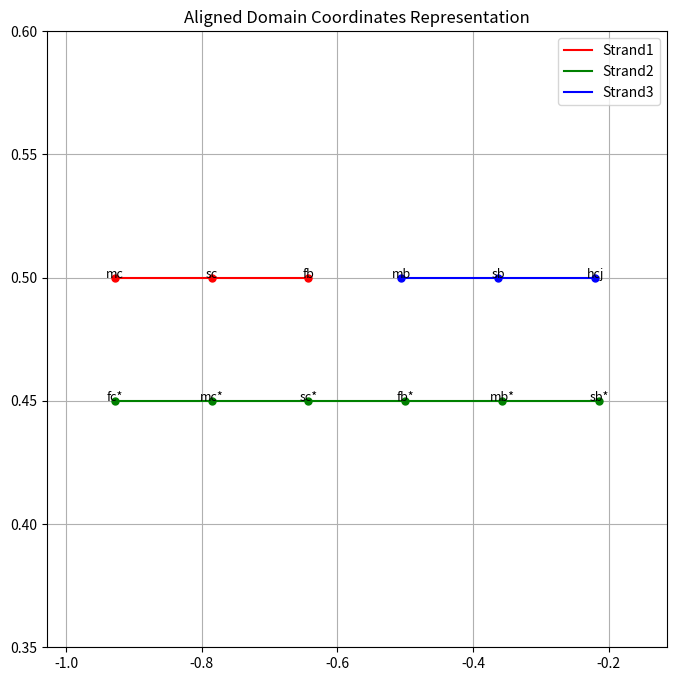

Source code (Python):
import matplotlib.pyplot as plt

# Define the complex structure and initialize necessary variables
complex_structure = "fb( sc( mc( + fc* ) ) ) mb*( sb*( + hcj ) )"
obtained_strands = []
current_strand = ""
stack = []

# Extract strands from the complex structure
for domain in complex_structure.split():
    if len(current_strand) != 0:
        current_strand += ' '
    if domain == ')':
        complement = stack.pop()
        if complement.endswith('*'):
            domain_temp = complement[:-1]
        else:
            domain_temp = complement + '*'
        current_strand += domain_temp
        continue
    elif domain == '+':
        current_strand = current_strand[:-1]
        obtained_strands.append(current_strand)
        current_strand = ""
        continue
    if domain.endswith('('):
        stack.append(domain[:-1])
        current_strand += domain[:-1]
    else:
        current_strand += domain

if current_strand:
    current_strand = current_strand.rstrip()
    obtained_strands.append(current_strand)

# Define the strand data and create a lookup dictionary
strands_data = [
    {'name': 'Strand1', 'sequence': 'fb sc mc', 'contains_polymerase': True},
    {'name': 'Strand2', 'sequence': 'fc* mc* sc* fb* mb* sb*', 'contains_polymerase': False},
    {'name': 'Strand3', 'sequence': 'hcj sb mb', 'contains_polymerase': False},
]
strands_lookup = {strand['sequence']: strand for strand in strands_data}

# Find the matched strands
matched_strands = []
for strand_sequence in obtained_strands:
    strand_details = strands_lookup.get(strand_sequence)
    if strand_details:
        matched_strands.append(strand_details)

# Define coordinates for the middle of each quadrant
quadrant_middle_coordinates = {
    0: (-0.5, 0.5),  # Top-left quadrant for Strand 1
    1: (0, 0.45),    # Bottom quadrant for Strand 2
    2: (0.5, 0.5)    # Top-right quadrant for Strand 3
}

# Determine the maximum number of domains in any strand to set a universal spacing
max_domains = max(len(strand['sequence'].split()) for strand in matched_strands)
universal_spacing = 1.0 / (max_domains + 1)

# Update the function to use the universal spacing
def calculate_aligned_domain_coordinates(strand, index, quadrant_middle, left_bound=None, right_bound=None):
    # Get the sequence of domains in the strand
    domains = strand['sequence'].split()
    
    # Determine the direction for allocating coordinates (right to left or left to right)
    direction = -1 if index in [0, 2] else 1
    
    # Calculate the X and Y coordinates for each domain
    if left_bound is not None and right_bound is not None:
        coordinates = [(left_bound + i * universal_spacing * direction, quadrant_middle[1]) for i in range(len(domains))]
    else:
        coordinates = [(quadrant_middle[0] + direction * (i + 1) * universal_spacing, quadrant_middle[1]) for i in range(len(domains))]
    
    return list(zip(domains, coordinates))

# Step 1: Find the x-coordinate of the "mc" domain in Strand 1
initial_domain_coordinates = []
for index, strand in enumerate(matched_strands):
    initial_domain_coordinates.extend(calculate_aligned_domain_coordinates(strand, index, quadrant_middle_coordinates[index]))

mc_x_coordinate = initial_domain_coordinates[len(matched_strands[0]['sequence'].split()) - 1][1][0]

# Step 2 & 3: Set the x-coordinate of the leftmost domain in Strand 2 and find the new right bound for Strand 2
left_bound_strand2 = mc_x_coordinate
strand2_domains = matched_strands[1]['sequence'].split()
right_bound_strand2 = left_bound_strand2 + (len(strand2_domains) - 1) * universal_spacing

# Step 4: Use the new bounds to calculate coordinates for all strands with the correct alignments
# Calculate the x-coordinate for the last domain in strand 3
strand1_domains_count = len(matched_strands[0]['sequence'].split())

# Setting the x-coordinate of the last domain of strand 3
last_domain_strand3_x = (strand1_domains_count) * universal_spacing - 0.22

# Adjusting the middle coordinate of quadrant III to set the correct x-coordinate for the last domain of strand 3
quadrant_middle_coordinates[2] = (last_domain_strand3_x - (len(matched_strands[2]['sequence'].split()) - 1) * universal_spacing, quadrant_middle_coordinates[2][1])

# Calculate coordinates for all strands with the correct alignments
all_domain_coordinates = []
for index, strand in enumerate(matched_strands):
    if index == 0:  # Strand 1 in quadrant I
        all_domain_coordinates.extend(calculate_aligned_domain_coordinates(strand, index, quadrant_middle_coordinates[index]))
    elif index == 2:  # Strand 3 in quadrant III
        all_domain_coordinates.extend(calculate_aligned_domain_coordinates(strand, index, quadrant_middle_coordinates[index]))
    else:  # Strand 2 in quadrant II
        all_domain_coordinates.extend(calculate_aligned_domain_coordinates(strand, index, quadrant_middle_coordinates[index], left_bound=left_bound_strand2, right_bound=right_bound_strand2))

# Initialize a new figure
fig, ax = plt.subplots(figsize=(8, 8))

# Plot each domain at its allocated coordinates and draw lines connecting domains of the same strand
strand_colors = ['red', 'green', 'blue']
for index, strand in enumerate(matched_strands):
    strand_domains = strand['sequence'].split()
    strand_coordinates = [coord for domain, coord in all_domain_coordinates if domain in strand_domains]
    
    x_coords, y_coords = zip(*strand_coordinates)
    ax.plot(x_coords, y_coords, color=strand_colors[index], label=strand['name'])
    
    for domain, (x, y) in zip(strand_domains, strand_coordinates):
        ax.text(x, y, domain, fontsize=9, ha='center')
        ax.plot(x, y, marker='o', markersize=5, color=strand_colors[index])

# Finding the min and max for x and y coordinates to fit the window to the contents
x_coords, y_coords = zip(*[coord for domain, coord in all_domain_coordinates])
x_min, x_max = min(x_coords), max(x_coords)
y_min, y_max = min(y_coords), max(y_coords)

# Setting a margin to avoid points touching the borders
margin = 0.1
ax.set_xlim(x_min - margin, x_max + margin)
ax.set_ylim(y_min - margin, y_max + margin)

# Set labels, title, and grid
ax.set_title('Aligned Domain Coordinates Representation')
ax.grid(True, which='both')

# Adding a legend to represent each strand with the respective color
ax.legend()

# Display the plot
plt.show()
